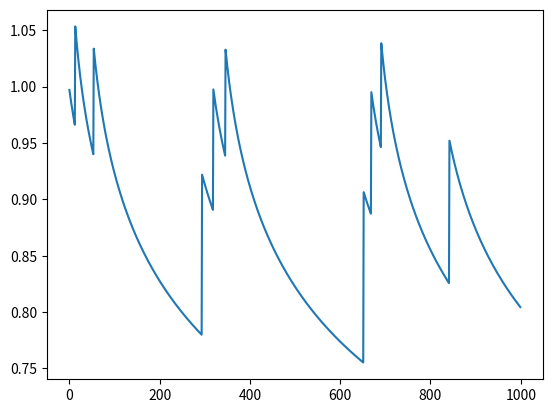

Python code for this plot:
import numpy as np
import matplotlib.pyplot as plt


def display_trajectory(B):
    energy_levels = np.linspace(0, 1, 1000)
    mul_factors = [trajectory(e, B) for e in energy_levels]
    plt.plot(energy_levels, mul_factors)
    plt.show()


def trajectory(energy_level, B=9):
    A = 1/np.exp(B)
    return A * np.exp(B*energy_level)


def display_intake(C):
    energy_levels = np.linspace(0, 1, 1000)
    mul_factors = [intake(e, C) for e in energy_levels]
    plt.plot(energy_levels, mul_factors)
    plt.show()


def intake(energy_level, C=2.5):
    # return (1-energy_level) * (-np.exp(C*energy_level))
    return np.exp(-C*energy_level)


def model_episode(consumptions, impulses, angles, a_scaling_energy_cost, i_scaling_energy_cost, cc, baseline, duration):
    energy_level = [1]
    for i in range(duration):
        Ei2 = energy_level[i] + (intake(energy_level[i])*consumptions[i]*cc) - (trajectory(energy_level[i])*((a_scaling_energy_cost*angles[i]+i_scaling_energy_cost*impulses[i]) + baseline))
        energy_level.append(Ei2)
    plt.plot([i for i in range(duration)], energy_level[1:])
    plt.show()


a_scaling_energy_cost = 0.000002
i_scaling_energy_cost = 0.000002
cc = 1.0
baseline_energy_use = 0.003
B = np.linspace(0, 10, 10)  # GO with 5 for now.
C = np.linspace(0, 10, 10)  # GO with 5 for now.

captures = np.random.choice([0, 1], size=1000, p=[1-0.01, 0.01]).astype(float)
# captures = np.zeros((100000))


i = np.random.random(1000) * 10.0
a = np.random.random(1000) * (np.pi/5)

model_episode(captures, i, a, a_scaling_energy_cost, i_scaling_energy_cost, cc, baseline_energy_use, 1000)



